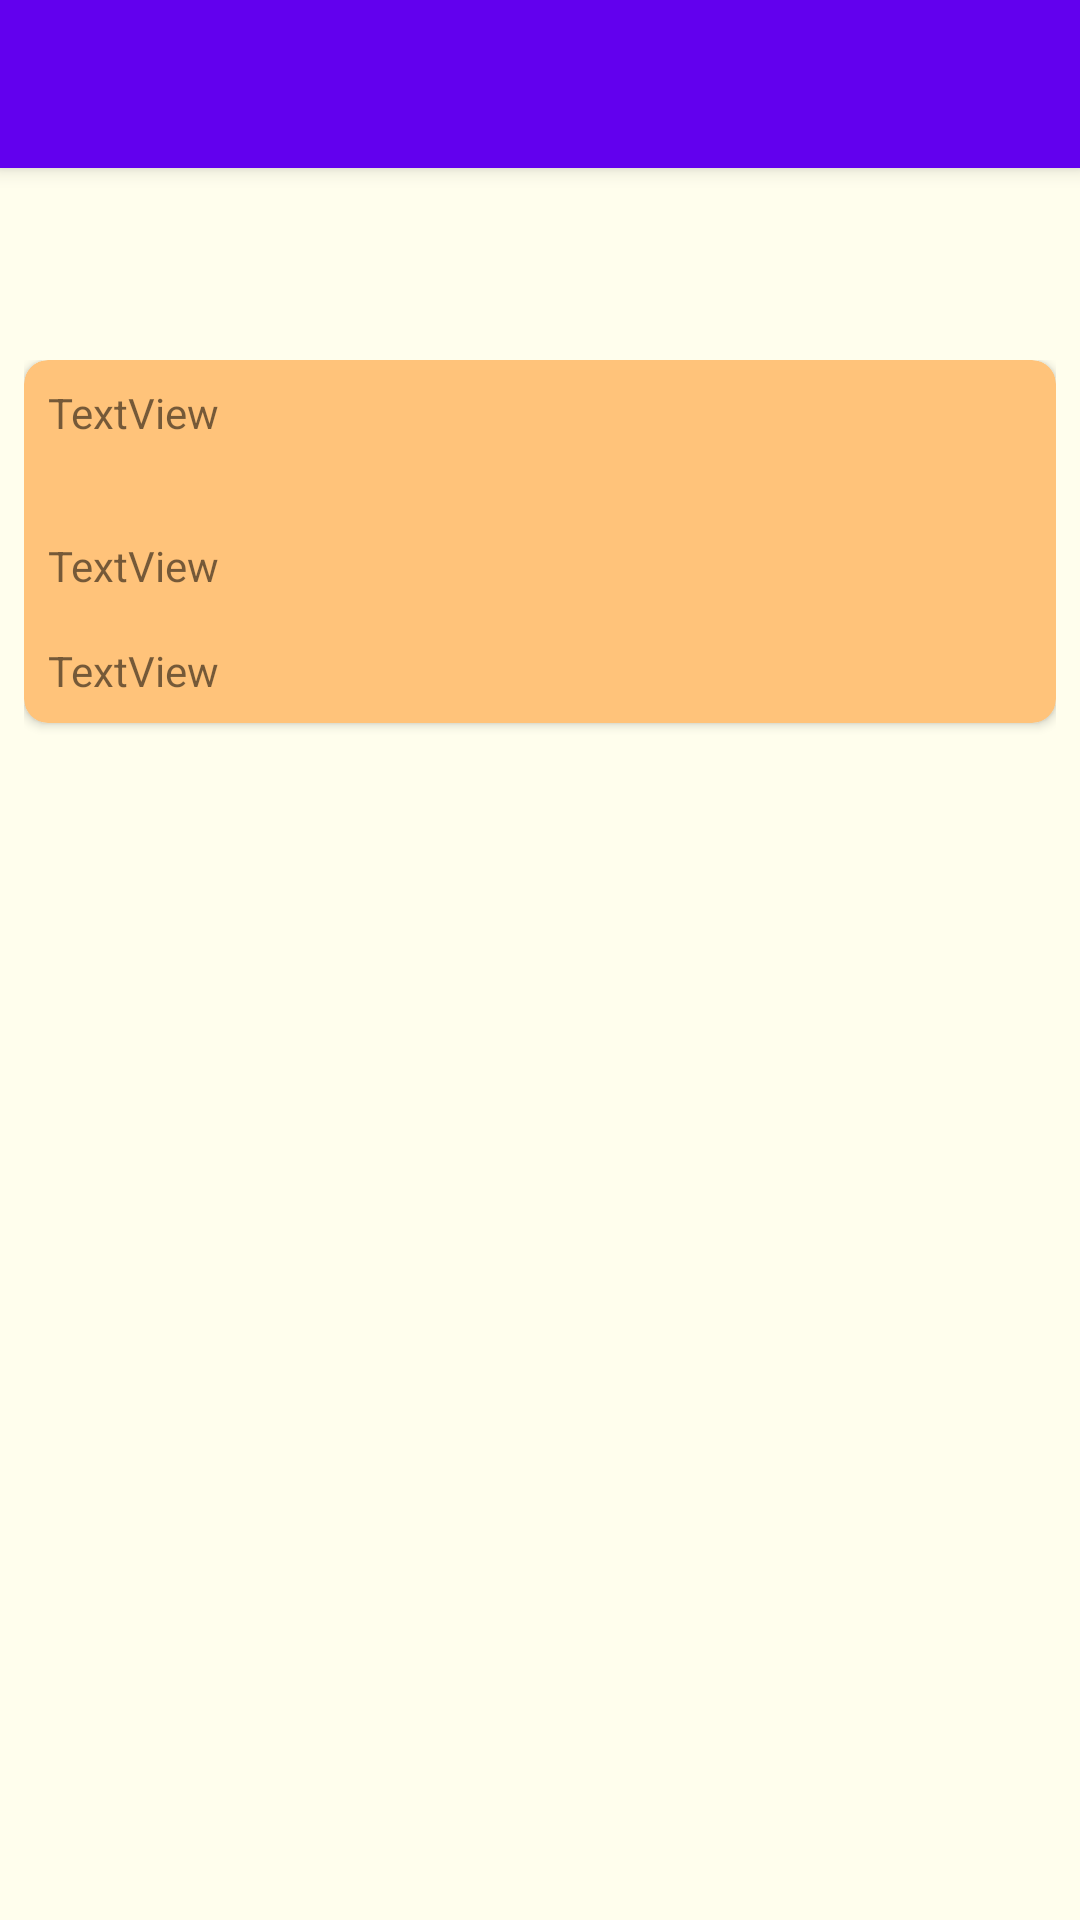

Write the Android layout XML for this screen, with the resource values it uses.
<!-- AndroidManifest.xml: activity theme Theme.FlickrBrowser.NoActionBar -->
<!-- res/layout/activity_photo_detail.xml -->
<?xml version="1.0" encoding="utf-8"?>
<androidx.coordinatorlayout.widget.CoordinatorLayout xmlns:android="http://schemas.android.com/apk/res/android"
    xmlns:app="http://schemas.android.com/apk/res-auto"
    xmlns:tools="http://schemas.android.com/tools"
    android:layout_width="match_parent"
    android:layout_height="match_parent"
    tools:context=".PhotoDetailActivity">

    <com.google.android.material.appbar.AppBarLayout
        android:layout_width="match_parent"
        android:layout_height="wrap_content"
        android:theme="@style/Theme.FlickrBrowser.AppBarOverlay">

        <androidx.appcompat.widget.Toolbar
            android:id="@+id/toolbar"
            android:layout_width="match_parent"
            android:layout_height="?attr/actionBarSize"
            android:background="?attr/colorPrimary"
            app:popupTheme="@style/Theme.FlickrBrowser.PopupOverlay" />

    </com.google.android.material.appbar.AppBarLayout>

    <include layout="@layout/content_photo_detail" />

</androidx.coordinatorlayout.widget.CoordinatorLayout>
<!-- res/layout/content_photo_detail.xml (included above) -->
<?xml version="1.0" encoding="utf-8"?>
<LinearLayout xmlns:android="http://schemas.android.com/apk/res/android"
    xmlns:app="http://schemas.android.com/apk/res-auto"
    xmlns:tools="http://schemas.android.com/tools"
    android:layout_width="match_parent"
    android:layout_height="match_parent"
    android:orientation="vertical"
    app:layout_behavior="@string/appbar_scrolling_view_behavior">

    <ScrollView
        android:layout_width="match_parent"
        android:layout_height="match_parent"
        android:layout_marginTop="?actionBarSize"
        android:padding="8dp">

        <androidx.cardview.widget.CardView
            android:layout_width="match_parent"
            android:layout_height="wrap_content"
            android:layout_marginBottom="16dp"
            app:cardCornerRadius="8dp">

            <LinearLayout
                android:layout_width="match_parent"
                android:layout_height="wrap_content"
                android:orientation="vertical">

                <TextView
                    android:id="@+id/photo_author"
                    android:layout_width="match_parent"
                    android:layout_height="wrap_content"
                    android:layout_margin="8dp"
                    tools:text="TextView" />

                <ImageView
                    android:id="@+id/photo_image"
                    android:layout_width="match_parent"
                    android:layout_height="wrap_content"
                    android:layout_margin="8dp"
                    android:contentDescription="@string/browse_image_description"
                    android:scaleType="fitCenter"
                    app:srcCompat="@drawable/placeholder" />

                <TextView
                    android:id="@+id/photo_title"
                    android:layout_width="match_parent"
                    android:layout_height="wrap_content"
                    android:layout_margin="8dp"
                    tools:text="TextView" />

                <TextView
                    android:id="@+id/photo_tags"
                    android:layout_width="match_parent"
                    android:layout_height="wrap_content"
                    android:layout_margin="8dp"
                    tools:text="TextView" />
            </LinearLayout>
        </androidx.cardview.widget.CardView>
    </ScrollView>
</LinearLayout>
<!-- resources referenced by this layout -->
<resources>
  <string name="browse_image_description">Download Flickr Photo</string>
  <style name="Theme.FlickrBrowser.AppBarOverlay" parent="ThemeOverlay.AppCompat.Dark.ActionBar" />
  <style name="Theme.FlickrBrowser.PopupOverlay" parent="ThemeOverlay.AppCompat.Light" />
  <style name="Theme.FlickrBrowser.NoActionBar">
          <item name="windowActionBar">false</item>
          <item name="windowNoTitle">true</item>
      </style>
</resources>
